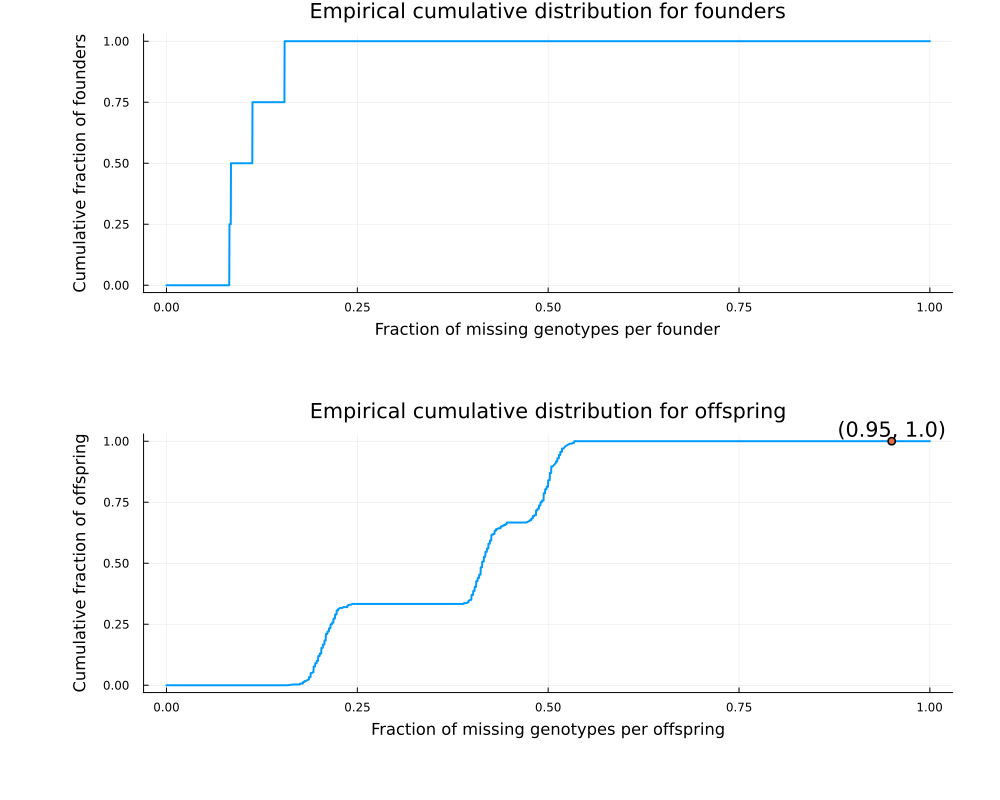

Values plotted in this chart, from the file beside it:
##col_1, individual, individual (founder or offsring) ID
##col_2, missfrac, fraction of missing genotypes in the ind…
##col_3, isfounder, if the individual is a founder
##col_4, keep, the individual is removed if keep = fals…
individual, missfrac, isfounder, keep
P1, 0.08233, true, true
P2, 0.08434, true, true
P3, 0.1124, true, true
P4, 0.1546, true, true
pop1_1, 0.5141, false, true
pop1_2, 0.5161, false, true
pop1_3, 0.492, false, true
pop1_4, 0.4719, false, true
pop1_5, 0.504, false, true
pop1_6, 0.488, false, true
pop1_7, 0.5141, false, true
pop1_8, 0.5261, false, true
pop1_9, 0.5161, false, true
pop1_10, 0.494, false, true
pop1_11, 0.5161, false, true
pop1_12, 0.504, false, true
pop1_13, 0.494, false, true
pop1_14, 0.504, false, true
pop1_15, 0.5, false, true
pop1_16, 0.5341, false, true
pop1_17, 0.5141, false, true
pop1_18, 0.508, false, true
pop1_19, 0.498, false, true
pop1_20, 0.494, false, true
pop1_21, 0.502, false, true
pop1_22, 0.4799, false, true
pop1_23, 0.494, false, true
pop1_24, 0.494, false, true
pop1_25, 0.496, false, true
pop1_26, 0.502, false, true
pop1_27, 0.5341, false, true
pop1_28, 0.502, false, true
pop1_29, 0.51, false, true
pop1_30, 0.496, false, true
pop1_31, 0.5, false, true
pop1_32, 0.4839, false, true
pop1_33, 0.4839, false, true
pop1_34, 0.4839, false, true
pop1_35, 0.502, false, true
pop1_36, 0.49, false, true
pop1_37, 0.512, false, true
pop1_38, 0.508, false, true
pop1_39, 0.4739, false, true
pop1_40, 0.4859, false, true
pop1_41, 0.5241, false, true
pop1_42, 0.5181, false, true
pop1_43, 0.502, false, true
pop1_44, 0.512, false, true
pop1_45, 0.502, false, true
pop1_46, 0.4819, false, true
pop1_47, 0.5161, false, true
pop1_48, 0.4759, false, true
pop1_49, 0.504, false, true
pop1_50, 0.498, false, true
pop1_51, 0.4839, false, true
pop1_52, 0.5201, false, true
... 248 more rows
